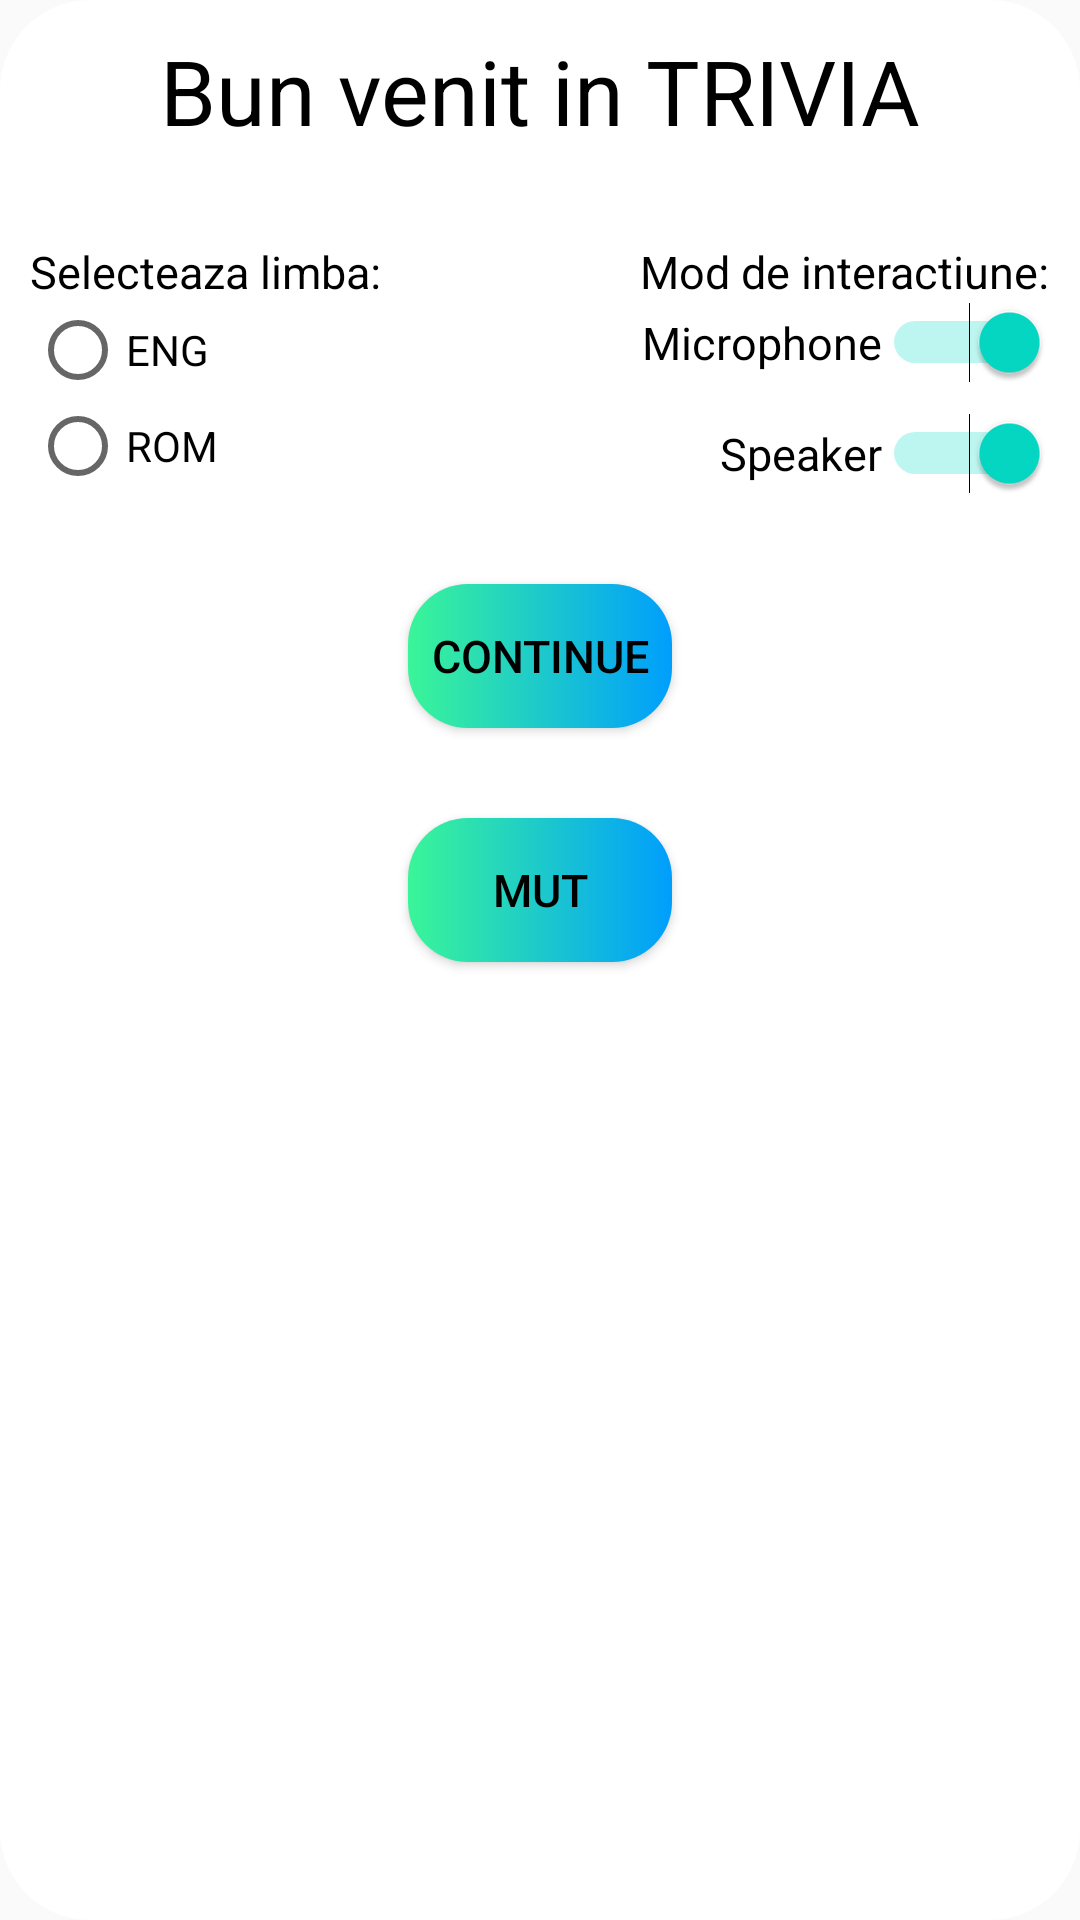

Reconstruct the res/layout file that produces this screen, plus the resources it refers to.
<!-- AndroidManifest.xml: application theme HiddenTitleTheme -->
<!-- res/layout/start_app_pop_up.xml -->
<?xml version="1.0" encoding="utf-8"?>
<RelativeLayout xmlns:android="http://schemas.android.com/apk/res/android"
    xmlns:tools="http://schemas.android.com/tools"
    android:layout_width="wrap_content"
    android:layout_height="wrap_content"
    android:layout_gravity="center"
    android:background="@drawable/pop_up_round_corners">

    <TextView
        android:id="@+id/welcomeTextView"
        android:layout_width="match_parent"
        android:layout_height="wrap_content"
        android:text="Bun venit in TRIVIA"
        android:textAlignment="center"
        android:textColor="#000000"
        android:textSize="30sp" />

    <LinearLayout
        android:id="@+id/optionsLinearLayout"
        android:layout_width="match_parent"
        android:layout_height="wrap_content"
        android:layout_below="@id/welcomeTextView"
        android:orientation="horizontal">

        <LinearLayout
            android:layout_width="wrap_content"
            android:layout_height="wrap_content"
            android:orientation="vertical">

            <TextView
                android:id="@+id/chooseLanguageTextView"
                android:layout_width="wrap_content"
                android:layout_height="wrap_content"
                android:layout_marginTop="30dp"
                android:text="Selecteaza limba:"
                android:textAlignment="center"
                android:textColor="#000000"
                android:textSize="15sp" />

            <RadioGroup
                android:id="@+id/chooseLanguageRadioGroup"
                android:layout_width="wrap_content"
                android:layout_height="wrap_content">

                <RadioButton
                    android:id="@+id/engLanguageRadioButton"
                    android:layout_width="wrap_content"
                    android:layout_height="wrap_content"
                    android:drawableStart="@drawable/england24"
                    android:text="ENG">

                </RadioButton>

                <RadioButton
                    android:id="@+id/romLanguageRadioButton"
                    android:layout_width="wrap_content"
                    android:layout_height="wrap_content"
                    android:drawableStart="@drawable/romania24"
                    android:text="ROM" />

            </RadioGroup>

        </LinearLayout>

        <LinearLayout
            android:layout_width="match_parent"
            android:layout_height="wrap_content"
            android:orientation="vertical"
            android:gravity="end">

            <TextView
                android:id="@+id/chooseInteractionTextView"
                android:layout_width="wrap_content"
                android:layout_height="wrap_content"
                android:layout_marginTop="30dp"
                android:text="Mod de interactiune:"
                android:textColor="#000000"
                android:textSize="15sp" />

            <Switch
                android:id="@+id/extendedMicrophoneSwitch"
                android:layout_width="wrap_content"
                android:layout_height="wrap_content"
                android:layout_marginBottom="10dp"
                android:checked="true"
                android:switchMinWidth="56dp"
                android:text="Microphone"
                android:textOff="OFF"
                android:textOn="ON"
                android:textSize="15sp"
                tools:ignore="UseSwitchCompatOrMaterialXml" />

            <Switch
                android:id="@+id/extendedSpeakerSwitch"
                android:layout_width="wrap_content"
                android:layout_height="wrap_content"
                android:checked="true"
                android:switchMinWidth="56dp"
                android:text="Speaker"
                android:textOff="OFF"
                android:textOn="ON"
                android:textSize="15sp"
                tools:ignore="UseSwitchCompatOrMaterialXml" />

        </LinearLayout>

    </LinearLayout>

    <Button
        android:id="@+id/continueButtonPopUp"
        android:layout_width="wrap_content"
        android:layout_height="wrap_content"
        android:layout_below="@id/optionsLinearLayout"
        android:layout_centerHorizontal="true"
        android:layout_marginTop="30dp"
        android:background="@drawable/custom_botton_design_corners"
        android:text="Continue"
        android:textColor="@color/black"
        android:textSize="15sp" />

    <Button
        android:id="@+id/muteButtonPopUp"
        android:layout_width="wrap_content"
        android:layout_height="wrap_content"
        android:layout_below="@id/continueButtonPopUp"
        android:layout_centerHorizontal="true"
        android:layout_marginTop="30dp"
        android:background="@drawable/custom_botton_design_corners"
        android:text="Mut"
        android:textColor="@color/black"
        android:textSize="15sp" />

</RelativeLayout>
<!-- resources referenced by this layout -->
<resources>
  <color name="black">#000000</color>
  <!-- drawable custom_botton_design_corners (drawable) -->
  <?xml version="1.0" encoding="utf-8"?>
  <shape android:shape="rectangle"
      xmlns:android="http://schemas.android.com/apk/res/android">
      <gradient android:startColor="#3AF598" android:endColor="#009EFD" android:type="linear"/>
          <corners android:radius="20dp"/>
  </shape>
  <!-- drawable pop_up_round_corners (drawable) -->
  <?xml version="1.0" encoding="utf-8"?>
  <shape xmlns:android="http://schemas.android.com/apk/res/android">
      <solid
          android:color="@color/white"/>
      <corners
          android:radius="30dp"/>
      <padding
          android:bottom="10dp"
          android:top="10dp"
          android:right="10dp"
          android:left="10dp"/>
  </shape>
  <style name="HiddenTitleTheme" parent="AppTheme">
          <item name="windowNoTitle">true</item>
          <item name="windowActionBar">false</item>
      </style>
  <color name="white">#ffffff</color>
  <style name="AppTheme" parent="Theme.MaterialComponents.Light.DarkActionBar.Bridge">
          
          <item name="colorPrimary">@color/colorPrimary</item>
          <item name="colorPrimaryDark">@color/colorPrimaryDark</item>
          <item name="colorAccent">@color/colorAccent</item>
      </style>
  <color name="colorPrimary">#6200EE</color>
  <color name="colorPrimaryDark">#3700B3</color>
  <color name="colorAccent">#03DAC5</color>
</resources>
